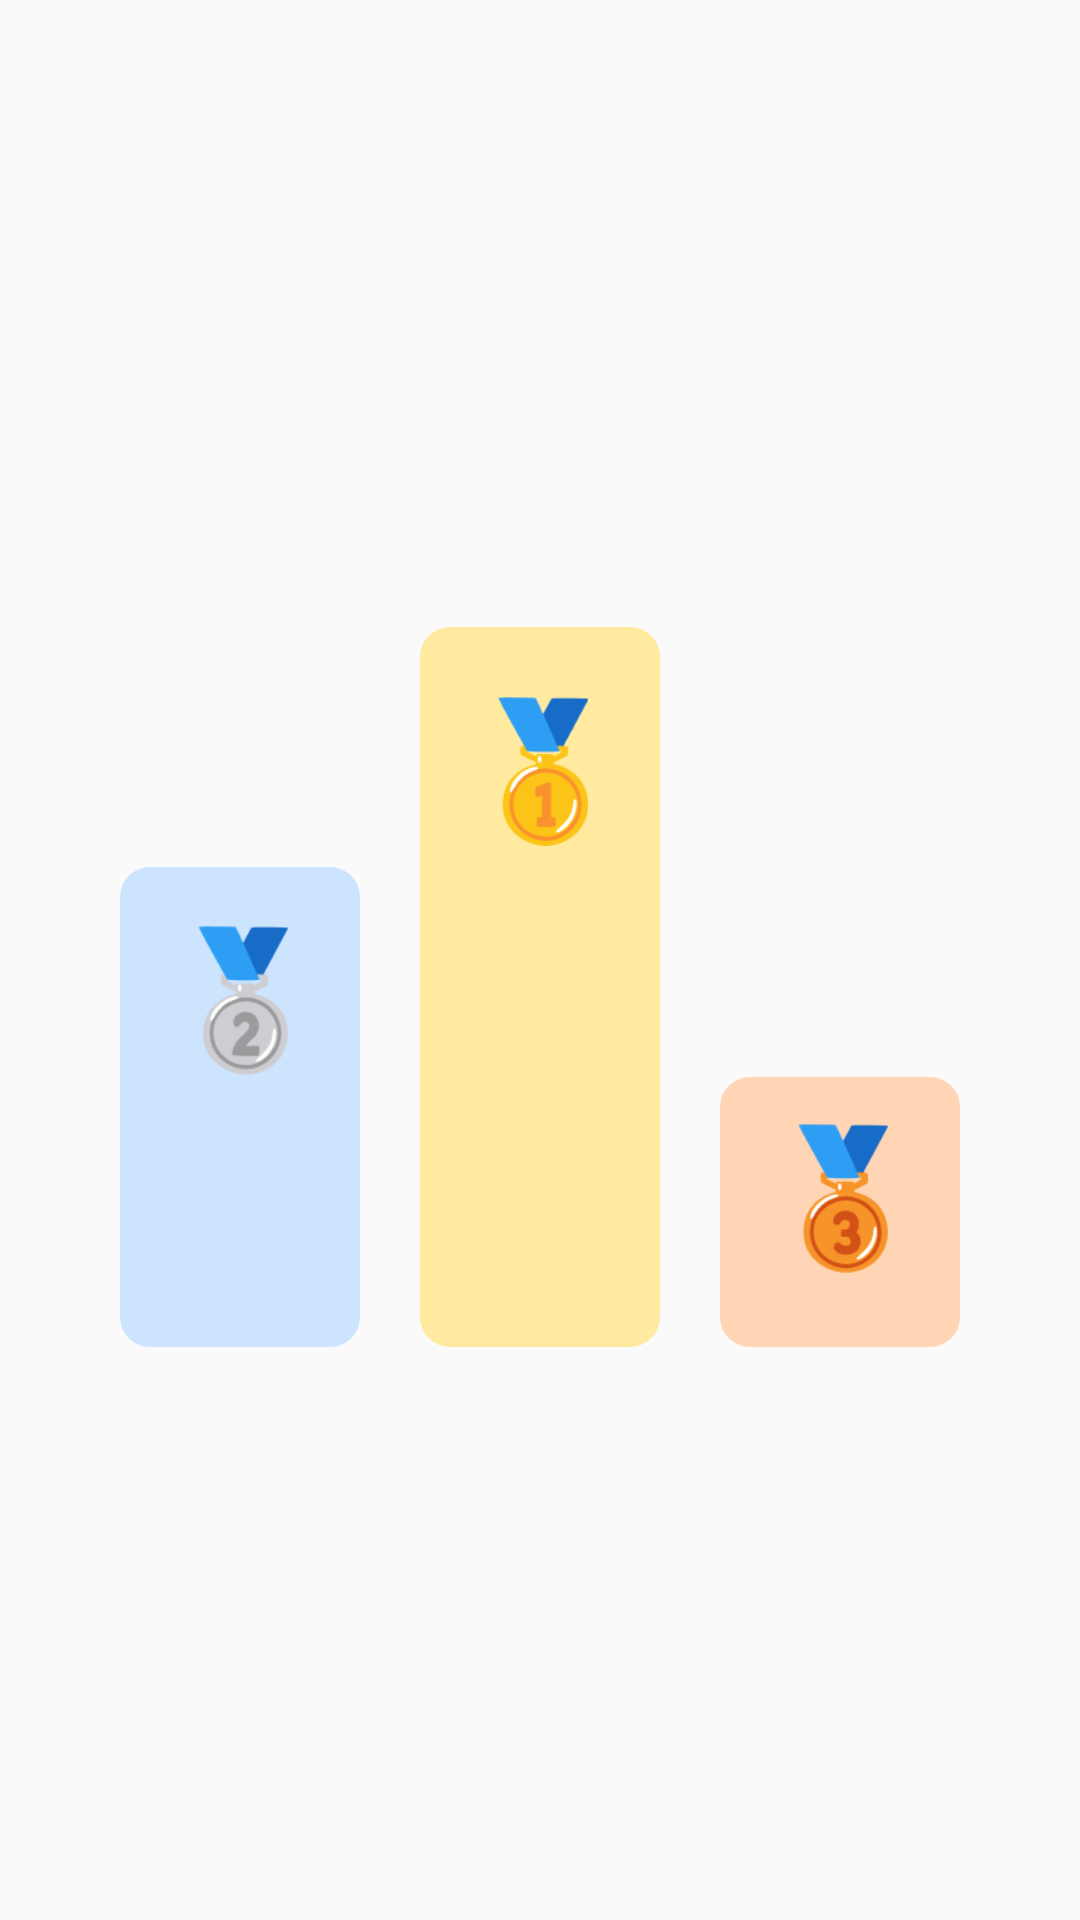

This screen was rendered from an Android layout file. Write that file and the resources it references.
<!-- AndroidManifest.xml: application theme Theme.SanchaekHaSong -->
<!-- res/layout/fragment_college_ranking.xml -->
<?xml version="1.0" encoding="utf-8"?>
<androidx.constraintlayout.widget.ConstraintLayout xmlns:android="http://schemas.android.com/apk/res/android"
    xmlns:app="http://schemas.android.com/apk/res-auto"
    xmlns:tools="http://schemas.android.com/tools"
    android:layout_width="match_parent"
    android:layout_height="match_parent"
    android:gravity="center">

    <LinearLayout
        android:layout_width="wrap_content"
        android:layout_height="wrap_content"
        android:layout_marginTop="70dp"
        android:layout_marginEnd="200dp"
        android:layout_marginBottom="20dp"
        android:gravity="center"
        android:orientation="vertical"
        app:layout_constraintBottom_toBottomOf="parent"
        app:layout_constraintEnd_toEndOf="parent"
        app:layout_constraintStart_toStartOf="parent"
        app:layout_constraintTop_toTopOf="parent">

        <TextView
            android:id="@+id/college2"
            android:layout_width="wrap_content"
            android:layout_height="wrap_content"
            android:text="" />

        <TextView
            android:id="@+id/walkCount2"
            android:layout_width="wrap_content"
            android:layout_height="wrap_content"
            android:text="" />

        <androidx.constraintlayout.widget.ConstraintLayout
            android:layout_width="wrap_content"
            android:layout_height="wrap_content"
            android:layout_marginTop="10dp"
            app:layout_constraintBottom_toBottomOf="@+id/imageView2"
            app:layout_constraintTop_toBottomOf="@+id/imageView2">

            <ImageView
                android:id="@+id/bg2"
                android:layout_width="80dp"
                android:layout_height="160dp"
                android:background="@drawable/rank_bg"
                android:backgroundTint="#CDE4FF"
                app:layout_constraintEnd_toEndOf="parent"
                app:layout_constraintStart_toStartOf="parent"
                app:layout_constraintTop_toTopOf="parent" />

            <ImageView
                android:id="@+id/medal2"
                android:layout_width="50dp"
                android:layout_height="50dp"
                android:backgroundTint="#CDE4FF"
                android:src="@drawable/medal2"
                app:layout_constraintBottom_toBottomOf="@+id/bg2"
                app:layout_constraintEnd_toEndOf="@+id/bg2"
                app:layout_constraintHorizontal_bias="0.533"
                app:layout_constraintStart_toStartOf="@+id/bg2"
                app:layout_constraintTop_toTopOf="parent"
                app:layout_constraintVertical_bias="0.177" />
        </androidx.constraintlayout.widget.ConstraintLayout>


    </LinearLayout>

    <LinearLayout
        android:id="@+id/linearLayout"
        android:layout_width="wrap_content"
        android:layout_height="wrap_content"
        android:layout_marginTop="70dp"
        android:layout_marginBottom="100dp"
        android:gravity="center"
        android:orientation="vertical"
        app:layout_constraintBottom_toBottomOf="parent"
        app:layout_constraintEnd_toEndOf="parent"
        app:layout_constraintStart_toStartOf="parent"
        app:layout_constraintTop_toTopOf="parent">

        <TextView
            android:id="@+id/college1"
            android:layout_width="wrap_content"
            android:layout_height="wrap_content"
            android:text="" />

        <TextView
            android:id="@+id/walkCount1"
            android:layout_width="wrap_content"
            android:layout_height="wrap_content"
            android:text="" />

        <androidx.constraintlayout.widget.ConstraintLayout
            android:layout_width="wrap_content"
            android:layout_height="wrap_content"
            android:layout_marginTop="10dp"
            app:layout_constraintBottom_toBottomOf="@+id/imageView2"
            app:layout_constraintTop_toBottomOf="@+id/imageView2">

            <ImageView
                android:id="@+id/bg1"
                android:layout_width="80dp"
                android:layout_height="240dp"
                android:background="@drawable/rank_bg"
                android:backgroundTint="#FFEAA0"
                app:layout_constraintEnd_toEndOf="parent"
                app:layout_constraintHorizontal_bias="0.0"
                app:layout_constraintStart_toStartOf="parent"
                app:layout_constraintTop_toTopOf="parent" />

            <ImageView
                android:id="@+id/medal1"
                android:layout_width="50dp"
                android:layout_height="50dp"
                android:layout_marginBottom="60dp"
                android:src="@drawable/medal1"
                app:layout_constraintBottom_toBottomOf="@+id/bg1"
                app:layout_constraintEnd_toEndOf="@+id/bg1"
                app:layout_constraintHorizontal_bias="0.533"
                app:layout_constraintStart_toStartOf="@+id/bg1"
                app:layout_constraintTop_toTopOf="parent"
                app:layout_constraintVertical_bias="0.177" />
        </androidx.constraintlayout.widget.ConstraintLayout>


    </LinearLayout>

    <LinearLayout
        android:layout_width="wrap_content"
        android:layout_height="wrap_content"
        android:layout_marginStart="200dp"
        android:layout_marginTop="200dp"
        android:layout_marginBottom="80dp"
        android:gravity="center"
        android:orientation="vertical"
        app:layout_constraintBottom_toBottomOf="parent"
        app:layout_constraintEnd_toEndOf="parent"
        app:layout_constraintStart_toStartOf="parent"
        app:layout_constraintTop_toTopOf="parent">

        <TextView
            android:id="@+id/college3"
            android:layout_width="wrap_content"
            android:layout_height="wrap_content"
            android:text="" />

        <TextView
            android:id="@+id/walkCount3"
            android:layout_width="wrap_content"
            android:layout_height="wrap_content"
            android:text="" />

        <androidx.constraintlayout.widget.ConstraintLayout
            android:layout_width="wrap_content"
            android:layout_height="wrap_content"
            android:layout_marginTop="10dp"
            app:layout_constraintBottom_toBottomOf="@+id/imageView2"
            app:layout_constraintTop_toBottomOf="@+id/imageView2">

            <ImageView
                android:id="@+id/bg3"
                android:layout_width="80dp"
                android:layout_height="90dp"
                android:background="@drawable/rank_bg"
                android:backgroundTint="#FFD5B6"
                app:layout_constraintEnd_toEndOf="parent"
                app:layout_constraintStart_toStartOf="parent"
                app:layout_constraintTop_toTopOf="parent" />

            <ImageView
                android:id="@+id/medal3"
                android:layout_width="50dp"
                android:layout_height="50dp"
                android:layout_marginTop="10dp"
                android:src="@drawable/medal3"
                app:layout_constraintBottom_toBottomOf="@+id/bg3"
                app:layout_constraintEnd_toEndOf="@+id/bg3"
                app:layout_constraintHorizontal_bias="0.533"
                app:layout_constraintStart_toStartOf="@+id/bg3"
                app:layout_constraintTop_toTopOf="@+id/bg3"
                app:layout_constraintVertical_bias="0.177" />
        </androidx.constraintlayout.widget.ConstraintLayout>

    </LinearLayout>

</androidx.constraintlayout.widget.ConstraintLayout>
<!-- resources referenced by this layout -->
<resources>
  <!-- drawable medal1: png bitmap (drawable, 4272 bytes) -->
  <!-- drawable medal2: png bitmap (drawable, 4580 bytes) -->
  <!-- drawable medal3: png bitmap (drawable, 4751 bytes) -->
  <!-- drawable rank_bg (drawable) -->
  <?xml version="1.0" encoding="utf-8"?>
  <shape xmlns:android="http://schemas.android.com/apk/res/android">
  
      <solid  android:color="#FFFFFF"/>
  
      <corners
          android:radius="10dp"/>
  </shape>
  <style name="Theme.SanchaekHaSong" parent="Base.Theme.SanchaekHaSong" />
  <style name="Base.Theme.SanchaekHaSong" parent="Theme.AppCompat.Light.NoActionBar">
          
          
  
          <item name="android:textColor">#000000</item>
      </style>
</resources>
